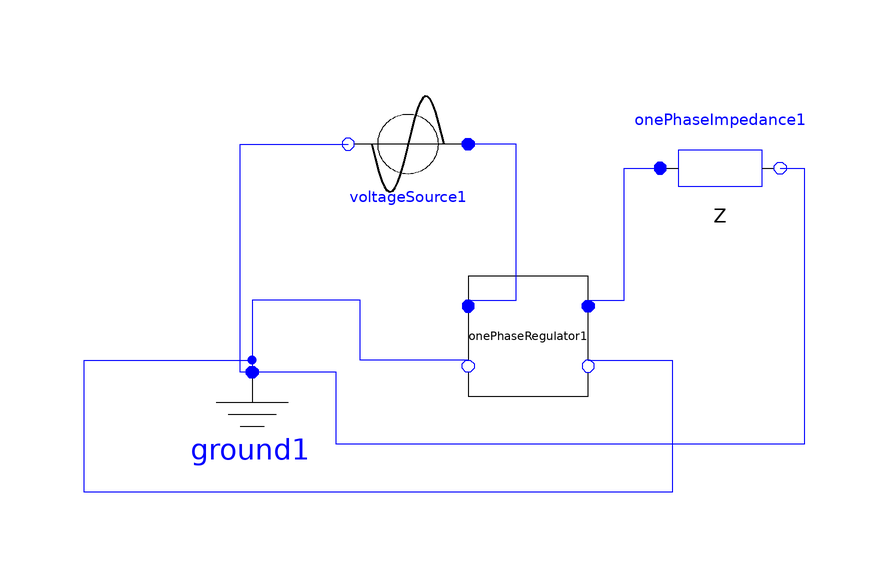

Above is the diagram view of the following Modelica model: its components placed by their Placement annotations and its connect equations drawn as lines.

model testOnePhaseReg
    
      Basic.Ground ground1 annotation(Placement(visible = true, transformation(origin = {-58, -32}, extent = {{-10, -10}, {10, 10}}, rotation = 0)));
      Basic.VoltageSource voltageSource1(Vmag = 2400)  annotation(Placement(visible = true, transformation(origin = {-32, 16}, extent = {{10, -10}, {-10, 10}}, rotation = 0)));
  Basic.OnePhaseImpedance onePhaseImpedance1(R = 1, X = 1)  annotation(Placement(visible = true, transformation(origin = {20, 12}, extent = {{-10, -10}, {10, 10}}, rotation = 0)));
  Basic.OnePhaseRegulator onePhaseRegulator1 annotation(Placement(visible = true, transformation(origin = {-12, -16}, extent = {{-10, -10}, {10, 10}}, rotation = 0)));
  equation
      connect(onePhaseRegulator1.n2, ground1.p) annotation(Line(points = {{-2, -20}, {12, -20}, {12, -42}, {-86, -42}, {-86, -20}, {-58, -20}, {-58, -22}, {-58, -22}}, color = {0, 0, 255}));
      connect(onePhaseRegulator1.n1, ground1.p) annotation(Line(points = {{-22, -20}, {-40, -20}, {-40, -10}, {-58, -10}, {-58, -22}, {-58, -22}}, color = {0, 0, 255}));
      connect(onePhaseImpedance1.n, ground1.p) annotation(Line(points = {{30, 12}, {34, 12}, {34, -34}, {-44, -34}, {-44, -22}, {-58, -22}, {-58, -22}}, color = {0, 0, 255}));
      connect(onePhaseRegulator1.p2, onePhaseImpedance1.p) annotation(Line(points = {{-2, -10}, {4, -10}, {4, 12}, {10, 12}, {10, 12}}, color = {0, 0, 255}));
      connect(onePhaseRegulator1.p1, voltageSource1.p) annotation(Line(points = {{-22, -10}, {-14, -10}, {-14, 16}, {-22, 16}, {-22, 16}}, color = {0, 0, 255}));
      connect(ground1.p, voltageSource1.n) annotation(Line(points = {{-58, -22}, {-60, -22}, {-60, 16}, {-42, 16}, {-42, 16}}, color = {0, 0, 255}));
    end testOnePhaseReg;